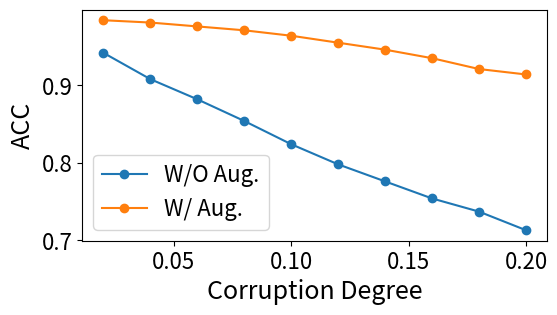

Write Python code to recreate this figure. (Note: this script raises an exception after producing the figure.)
import matplotlib.pyplot as plt
import numpy as np

bb_aug = [[0.984, 0.981, 0.976, 0.971, 0.964, 0.955, 0.946, 0.935, 0.921, 0.914],
[0.977, 0.976, 0.974, 0.973, 0.973, 0.969, 0.966, 0.962, 0.959, 0.957],
[0.992, 0.986, 0.979, 0.969, 0.957, 0.941, 0.927, 0.908, 0.883, 0.870 ],
[0.985, 0.981, 0.977, 0.971, 0.965, 0.955, 0.946, 0.934, 0.920, 0.912]]

bb_no_aug = [[0.942, 0.908, 0.882, 0.854, 0.824, 0.798, 0.776, 0.754, 0.737, 0.713],
[0.989, 0.986, 0.983, 0.979, 0.976, 0.971, 0.966, 0.963, 0.960, 0.949],
[0.896, 0.831, 0.781, 0.727, 0.671, 0.622, 0.579, 0.538, 0.504, 0.460],
[0.940, 0.902, 0.870, 0.835, 0.795, 0.758, 0.724, 0.690, 0.660, 0.620]]


gse_aug = [[0.883, 0.870, 0.854, 0.839, 0.828, 0.813, 0.797, 0.784, 0.769, 0.757],
[0.851, 0.845, 0.838, 0.831, 0.828, 0.820, 0.812, 0.804, 0.792, 0.788],
[0.933, 0.910, 0.882, 0.856, 0.833, 0.807, 0.780, 0.758, 0.737, 0.713],
[0.890, 0.877, 0.859, 0.843, 0.830, 0.813, 0.796, 0.780, 0.764, 0.748]]

gse_no_aug = [[0.887, 0.864, 0.845, 0.823, 0.802, 0.782, 0.762, 0.747, 0.729, 0.711],
[0.850, 0.840, 0.829, 0.816, 0.804, 0.790, 0.778, 0.770, 0.754, 0.743],
[0.942, 0.904, 0.873, 0.838, 0.804, 0.776, 0.742, 0.714, 0.689, 0.658],
[0.894, 0.871, 0.851, 0.827, 0.804, 0.783, 0.760, 0.741, 0.720, 0.698]]


ip_aug = [[0.970, 0.971, 0.972, 0.971, 0.972, 0.971, 0.971, 0.971, 0.970, 0.969] ,
[0.962, 0.962, 0.962, 0.961, 0.962, 0.960, 0.960, 0.960, 0.957, 0.954] ,
[0.980, 0.981, 0.983, 0.982, 0.982, 0.983, 0.984, 0.984, 0.985, 0.985] ,
[0.971, 0.972, 0.972, 0.972, 0.972, 0.971, 0.972, 0.972, 0.971, 0.969]]

ip_no_aug = [[0.890, 0.864, 0.841, 0.818, 0.795, 0.776, 0.755, 0.735, 0.721, 0.700],
[0.972, 0.971, 0.966, 0.964, 0.959, 0.950, 0.954, 0.946, 0.945, 0.926],
[0.804, 0.752, 0.708, 0.663, 0.620, 0.584, 0.539, 0.501, 0.473, 0.437],
[0.880, 0.848, 0.817, 0.785, 0.753, 0.723, 0.688, 0.655, 0.630, 0.594]]


ratios = [i/50.0 for i in range(1,11)]

SMALL_SIZE = 8
MEDIUM_SIZE = 10
BIGGER_SIZE = 16

plt.rc('font', size=BIGGER_SIZE )          # controls default text sizes
plt.rc('axes', titlesize=BIGGER_SIZE )     # fontsize of the axes title
plt.rc('xtick', labelsize=BIGGER_SIZE )    # fontsize of the tick labels
plt.rc('ytick', labelsize=BIGGER_SIZE )    # fontsize of the tick labels
plt.rc('legend', fontsize=BIGGER_SIZE )    # legend fontsize
font1 = {'color':'black','size':18}
plt.rcParams["figure.figsize"] = (6,3)
plt.plot(ratios, bb_no_aug[0],'o-', label = "W/O Aug.")
plt.plot(ratios, bb_aug[0],'o-', label = "W/ Aug.")
plt.legend()
plt.ylabel('ACC',font1)
plt.xlabel('Corruption Degree',font1)
plt.savefig('./figures/ablation/bb/ACC.pdf')
plt.show()

plt.plot(ratios, bb_no_aug[1], 'o-',label = "W/O Aug.")
plt.plot(ratios, bb_aug[1],'o-',label = "W/ Aug.")
plt.legend()
plt.ylabel('Precision',font1)
plt.xlabel('Corruption Degree',font1)
plt.savefig('./figures/ablation/bb/Precision.pdf')

plt.show()
plt.plot(ratios, bb_no_aug[2], 'o-',label = "W/O Aug.")
plt.plot(ratios, bb_aug[2], 'o-',label = "W/ Aug.")
plt.legend()
plt.ylabel('Recall',font1)
plt.xlabel('Corruption Degree',font1)
plt.savefig('./figures/ablation/bb/Recall.pdf')
plt.show()
plt.plot(ratios, bb_no_aug[3], 'o-',label = "W/O Aug.")
plt.plot(ratios, bb_aug[3],'o-', label = "W/ Aug.")
plt.legend()
plt.ylabel('F1')
plt.xlabel('Corruption Degree')
plt.savefig('./figures/ablation/bb/F1.pdf')
plt.show()

handle_lists = []
color_list = ['r', 'k', 'm', 'c','b', 'g']
mark_list = ['s', 'o', 'p', '*','v', 'X']
for i in range(feature_concat_list.shape[0]):
    handle = plt.scatter(feature_concat_list[i, :64, 0], feature_concat_list[i, :64, 1],
                         c=color_list[i], marker=mark_list[i])
    handle_lists.append(handle)
plt.legend(handle_lists, ['corruption data embedding', 'original data embedding'])
# plt.rcParams['savefig.dpi']=300
# plt.rcParams.update({'font.size':5})
plt.savefig('./tsne_show_%f_.pdf'%drop_rate)
# plt.savefig('./tsne_show_%f_.jpg'%drop_rate)
plt.cla()


